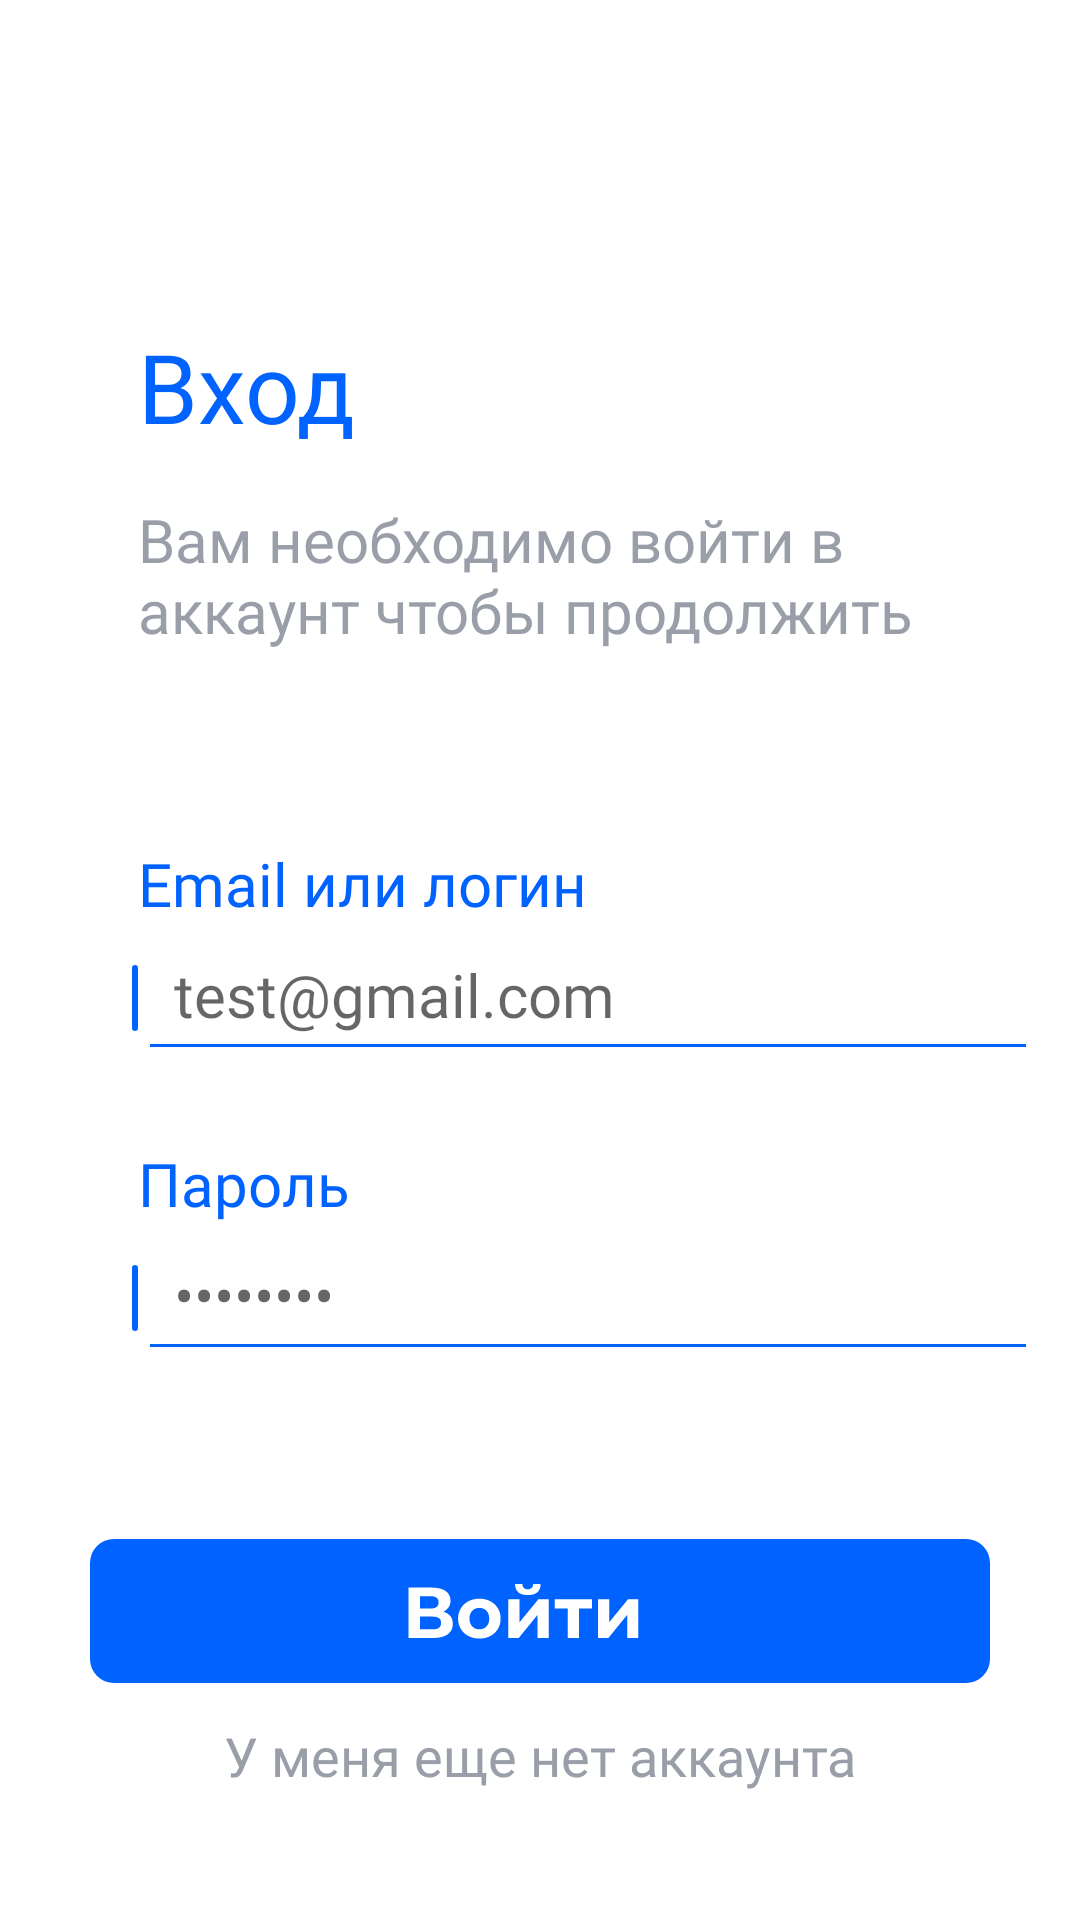

Produce the Android XML layout that renders to this screen, including the resource entries it uses.
<!-- AndroidManifest.xml: application theme Theme.VTBfinances -->
<!-- res/layout/activity_login.xml -->
<?xml version="1.0" encoding="utf-8"?>
<androidx.constraintlayout.widget.ConstraintLayout xmlns:android="http://schemas.android.com/apk/res/android"
    xmlns:app="http://schemas.android.com/apk/res-auto"
    xmlns:tools="http://schemas.android.com/tools"
    android:layout_width="match_parent"
    android:layout_height="match_parent"
    tools:context=".LoginActivity">

    <TextView
        android:id="@+id/welcome_text3"
        android:layout_width="300dp"
        android:layout_height="wrap_content"
        android:layout_marginTop="16dp"
        android:fontFamily="@font/montserrat_regular"
        android:text="Вам необходимо войти в аккаунт чтобы продолжить"
        android:textColor="@color/grey"
        android:textSize="20sp"
        app:layout_constraintStart_toStartOf="@+id/welcome_text2"
        app:layout_constraintTop_toBottomOf="@+id/welcome_text2" />

    <TextView
        android:id="@+id/welcome_text5"
        android:layout_width="wrap_content"
        android:layout_height="wrap_content"
        android:layout_marginTop="64dp"
        android:fontFamily="@font/montserrat_regular"
        android:text="Email или логин"
        android:textColor="@color/blue_main"
        android:textSize="20sp"
        app:layout_constraintStart_toStartOf="@+id/welcome_text3"
        app:layout_constraintTop_toBottomOf="@+id/welcome_text3" />

    <TextView
        android:id="@+id/welcome_text2"
        android:layout_width="wrap_content"
        android:layout_height="wrap_content"
        android:fontFamily="@font/montserrat_bold"
        android:text="Вход"
        android:textColor="@color/blue_main"
        android:textSize="32sp"
        app:layout_constraintBottom_toBottomOf="parent"
        app:layout_constraintEnd_toEndOf="parent"
        app:layout_constraintHorizontal_bias="0.16"
        app:layout_constraintStart_toStartOf="parent"
        app:layout_constraintTop_toTopOf="parent"
        app:layout_constraintVertical_bias="0.18" />

    <EditText
        android:id="@+id/email"
        android:layout_width="300dp"
        android:layout_height="wrap_content"
        android:backgroundTint="@color/blue_main"
        android:ems="10"
        android:fontFamily="@font/montserrat_regular"
        android:hint="test@gmail.com"
        android:includeFontPadding="true"
        android:paddingLeft="12dp"
        android:paddingBottom="12dp"
        android:inputType="textEmailAddress"
        android:textColor="@color/grey"
        android:textSize="20sp"
        app:layout_constraintStart_toStartOf="@+id/welcome_text5"
        app:layout_constraintTop_toBottomOf="@+id/welcome_text5" />

    <ImageView
        android:id="@+id/imageView6"
        android:layout_width="wrap_content"
        android:layout_height="wrap_content"
        app:layout_constraintBottom_toBottomOf="@+id/email"
        app:layout_constraintEnd_toStartOf="@+id/email"
        app:layout_constraintTop_toTopOf="@+id/email"
        app:srcCompat="@drawable/ic_line"
        tools:ignore="VectorDrawableCompat" />

    <TextView
        android:id="@+id/textView"
        android:layout_width="wrap_content"
        android:layout_height="wrap_content"
        android:layout_marginTop="24dp"
        android:fontFamily="@font/montserrat_regular"
        android:text="Пароль"
        android:textColor="@color/blue_main"
        android:textSize="20sp"
        app:layout_constraintStart_toStartOf="@+id/email"
        app:layout_constraintTop_toBottomOf="@+id/email" />

    <EditText
        android:id="@+id/password"
        android:layout_width="300dp"
        android:layout_height="wrap_content"
        android:backgroundTint="@color/blue_main"
        android:ems="10"
        android:fontFamily="@font/montserrat_regular"
        android:hint="••••••••"
        android:inputType="textEmailAddress"
        android:textColor="@color/grey"
        android:includeFontPadding="true"
        android:paddingLeft="12dp"
        android:paddingBottom="12dp"
        android:textSize="20sp"
        app:layout_constraintStart_toStartOf="@+id/textView"
        app:layout_constraintTop_toBottomOf="@+id/textView" />

    <ImageView
        android:id="@+id/imageView7"
        android:layout_width="wrap_content"
        android:layout_height="wrap_content"
        app:layout_constraintBottom_toBottomOf="@+id/password"
        app:layout_constraintEnd_toStartOf="@+id/password"
        app:layout_constraintTop_toTopOf="@+id/password"
        app:srcCompat="@drawable/ic_line"
        tools:ignore="VectorDrawableCompat" />

    <ImageView
        android:id="@+id/enter_button"
        android:layout_width="wrap_content"
        android:layout_height="wrap_content"
        android:layout_marginTop="56dp"
        app:layout_constraintEnd_toEndOf="parent"
        app:layout_constraintStart_toStartOf="parent"
        app:layout_constraintTop_toBottomOf="@+id/password"
        app:srcCompat="@drawable/ic_button_ent"
        tools:ignore="VectorDrawableCompat" />

    <TextView
        android:id="@+id/register_button"
        android:layout_width="wrap_content"
        android:layout_height="wrap_content"
        android:fontFamily="@font/montserrat_regular"
        android:text="У меня еще нет аккаунта"
        android:textColor="@color/grey"
        android:textSize="18sp"
        android:layout_marginTop="12dp"
        app:layout_constraintEnd_toEndOf="parent"
        app:layout_constraintStart_toStartOf="parent"
        app:layout_constraintTop_toBottomOf="@+id/enter_button" />

</androidx.constraintlayout.widget.ConstraintLayout>
<!-- resources referenced by this layout -->
<resources>
  <color name="blue_main">#0062FF</color>
  <color name="grey">#999EA9</color>
  <!-- drawable ic_button_ent (drawable) -->
  <vector xmlns:android="http://schemas.android.com/apk/res/android"
      android:width="300dp"
      android:height="48dp"
      android:viewportWidth="300"
      android:viewportHeight="48">
    <path
        android:pathData="M8,0L292,0A8,8 0,0 1,300 8L300,40A8,8 0,0 1,292 48L8,48A8,8 0,0 1,0 40L0,8A8,8 0,0 1,8 0z"
        android:fillColor="#0062FF"/>
    <path
        android:pathData="M117.792,24.24C119.28,23.52 120.168,22.248 120.168,20.544C120.168,17.76 117.864,16.2 113.976,16.2H106.152V33H114.432C118.68,33 120.96,31.2 120.96,28.272C120.96,26.232 119.832,24.84 117.792,24.24ZM110.016,19.08H113.64C115.32,19.08 116.208,19.8 116.208,21.12C116.208,22.464 115.32,23.16 113.64,23.16H110.016V19.08ZM114.288,30.12H110.016V25.872H114.288C116.088,25.872 117.024,26.544 117.024,27.96C117.024,29.424 116.088,30.12 114.288,30.12ZM129.795,33.192C133.899,33.192 136.875,30.432 136.875,26.544C136.875,22.656 133.899,19.896 129.795,19.896C125.691,19.896 122.691,22.656 122.691,26.544C122.691,30.432 125.691,33.192 129.795,33.192ZM129.795,30.12C127.923,30.12 126.483,28.776 126.483,26.544C126.483,24.312 127.923,22.968 129.795,22.968C131.667,22.968 133.083,24.312 133.083,26.544C133.083,28.776 131.667,30.12 129.795,30.12ZM145.93,18.696C148.738,18.696 150.178,17.472 150.202,14.976H147.706C147.706,16.08 147.058,16.752 145.906,16.752C144.73,16.752 144.154,16.08 144.13,14.976H141.682C141.706,17.472 143.122,18.696 145.93,18.696ZM139.45,33H142.906L149.17,25.32V33H152.89V20.088H149.458L143.17,27.768V20.088H139.45V33ZM167.337,20.088H154.881V23.16H159.249V33H162.969V23.16H167.337V20.088ZM169.333,33H172.789L179.053,25.32V33H182.773V20.088H179.341L173.053,27.768V20.088H169.333V33Z"
        android:fillColor="#ffffff"/>
  </vector>
  <!-- drawable ic_line (drawable) -->
  <vector xmlns:android="http://schemas.android.com/apk/res/android"
      android:width="2dp"
      android:height="22dp"
      android:viewportWidth="2"
      android:viewportHeight="22">
    <path
        android:pathData="M1,0L1,0A1,1 0,0 1,2 1L2,21A1,1 0,0 1,1 22L1,22A1,1 0,0 1,0 21L0,1A1,1 0,0 1,1 0z"
        android:fillColor="#0062FF"/>
  </vector>
  <style name="Theme.VTBfinances" parent="Theme.MaterialComponents.DayNight.NoActionBar">
          
          <item name="colorPrimary">@color/col_primary</item>
          <item name="colorPrimaryVariant">@color/purple_700</item>
          <item name="colorOnPrimary">@color/white</item>
          
          <item name="colorSecondary">@color/col_primary</item>
          <item name="colorSecondaryVariant">@color/col_primary</item>
          <item name="colorOnSecondary">@color/black</item>
          
          <item name="android:statusBarColor" tools:targetApi="l">?attr/colorPrimaryVariant</item>
          
      </style>
  <color name="col_primary">#3A83F1</color>
  <color name="purple_700">#FF3700B3</color>
  <color name="white">#FFFFFFFF</color>
  <color name="black">#FF000000</color>
</resources>
